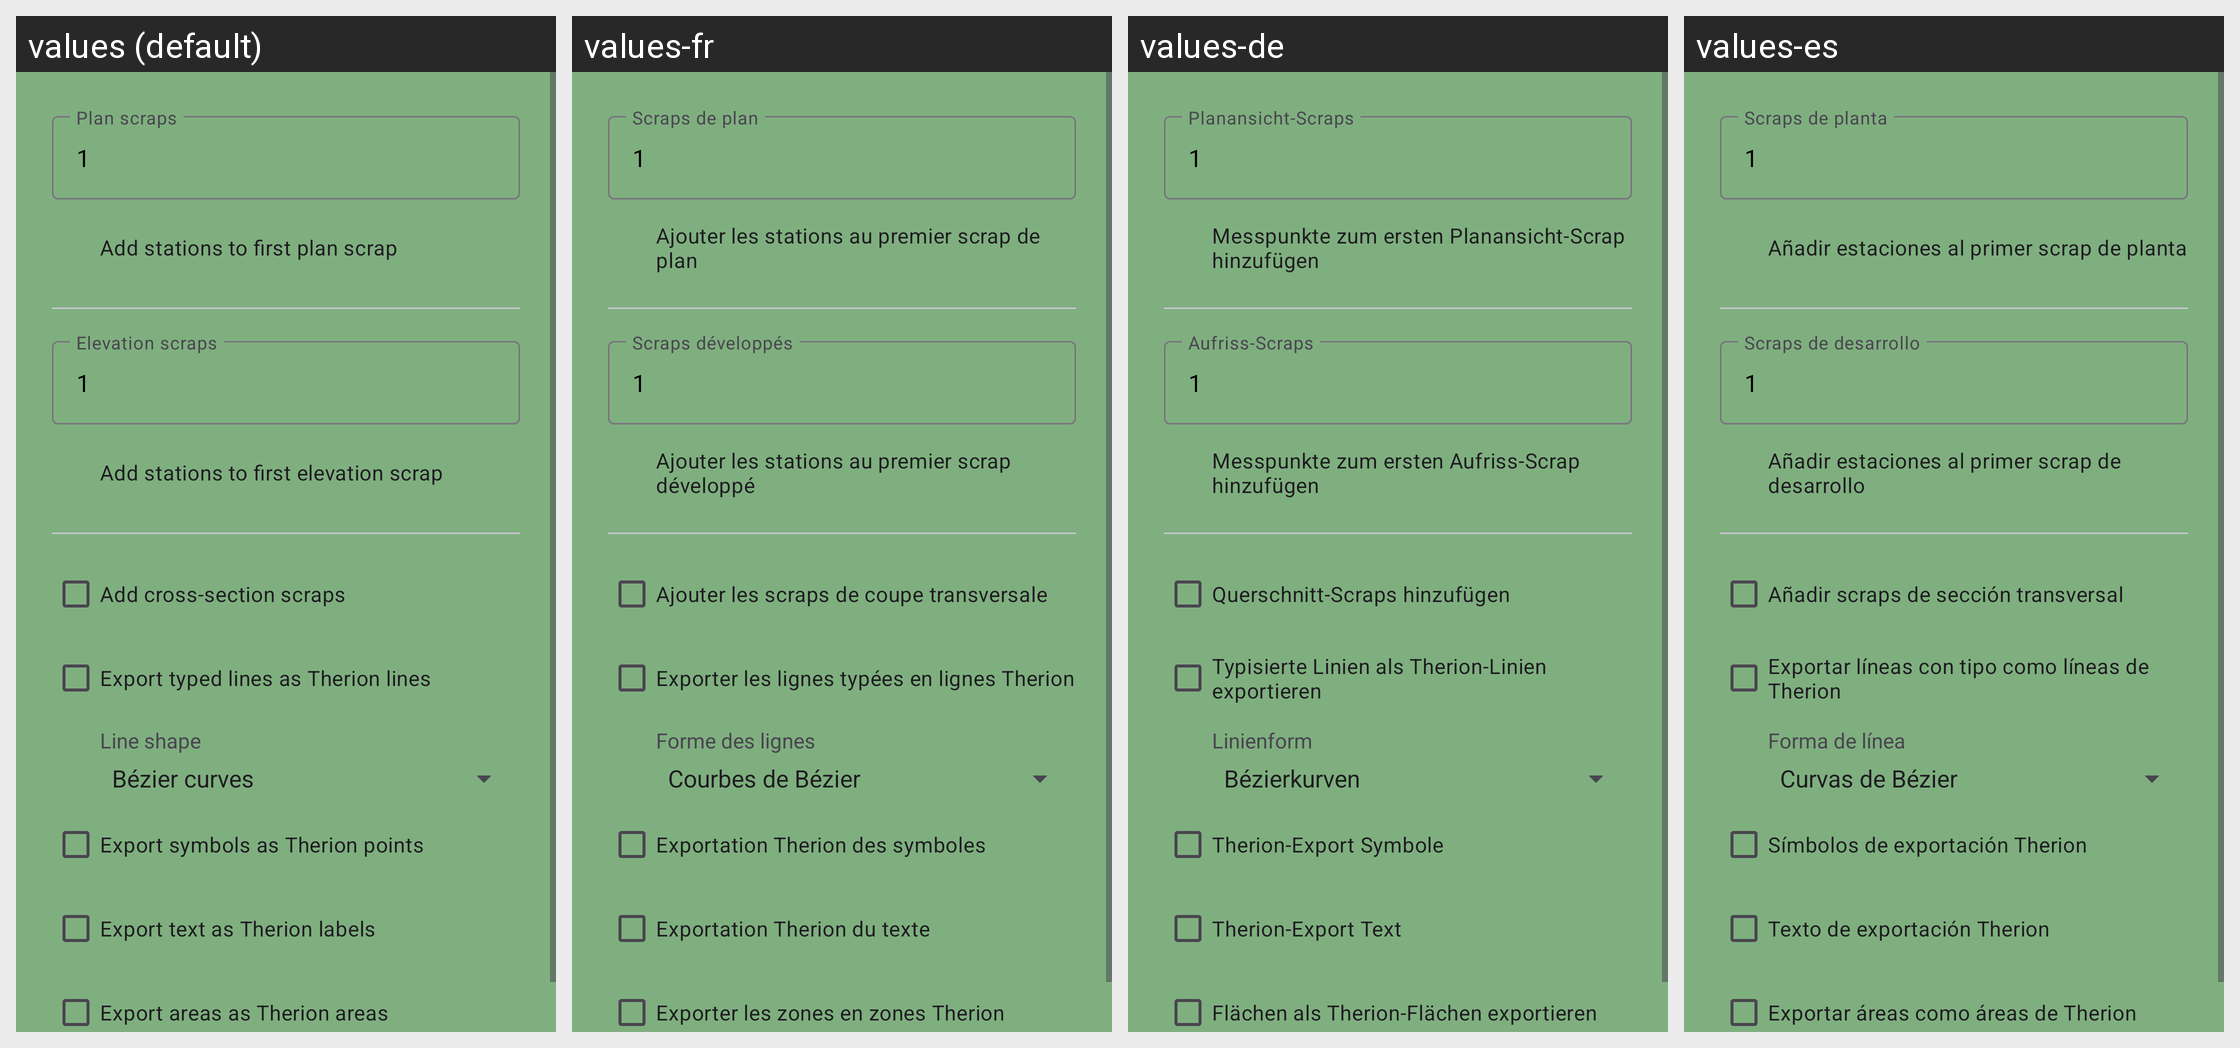

The same Android screen rendered under several of its app's locales, left to right. List the strings drawn on it with the default value and each locale's translation.
Android screen res/layout/dialog_therion_export.xml rendered under 4 locales, left to right: values (default), values-fr, values-de, values-es. Device: Nexus 5 (rendered at 1080×1920; each locale shown at half size, 540×960, under a caption strip naming it); theme AppTheme.
Other locales in the repository, not shown: values-it, values-pl, values-pt.
Strings drawn on this screen, with the default value and each locale's value (text and hints the layout hard-codes, and strings that could not be matched under every locale, appear in the picture but are not listed):

therion_export_plan_scraps
  values: Plan scraps
  values-fr: Scraps de plan
  values-de: Planansicht-Scraps
  values-es: Scraps de planta

therion_export_stations_in_plan
  values: Add stations to first plan scrap
  values-fr: Ajouter les stations au premier scrap de plan
  values-de: Messpunkte zum ersten Planansicht-Scrap hinzufügen
  values-es: Añadir estaciones al primer scrap de planta

therion_export_ee_scraps
  values: Elevation scraps
  values-fr: Scraps développés
  values-de: Aufriss-Scraps
  values-es: Scraps de desarrollo

therion_export_stations_in_ee
  values: Add stations to first elevation scrap
  values-fr: Ajouter les stations au premier scrap développé
  values-de: Messpunkte zum ersten Aufriss-Scrap hinzufügen
  values-es: Añadir estaciones al primer scrap de desarrollo

settings_export_therion_cross_sections_title
  values: Add cross-section scraps
  values-fr: Ajouter les scraps de coupe transversale
  values-de: Querschnitt-Scraps hinzufügen
  values-es: Añadir scraps de sección transversal

settings_export_therion_lines_title
  values: Export typed lines as Therion lines
  values-fr: Exporter les lignes typées en lignes Therion
  values-de: Typisierte Linien als Therion-Linien exportieren
  values-es: Exportar líneas con tipo como líneas de Therion

therion_export_line_shape
  values: Line shape
  values-fr: Forme des lignes
  values-de: Linienform
  values-es: Forma de línea

settings_export_therion_symbols_title
  values: Export symbols as Therion points
  values-fr: Exportation Therion des symboles
  values-de: Therion-Export Symbole
  values-es: Símbolos de exportación Therion

settings_export_therion_text_title
  values: Export text as Therion labels
  values-fr: Exportation Therion du texte
  values-de: Therion-Export Text
  values-es: Texto de exportación Therion

settings_export_therion_areas_title
  values: Export areas as Therion areas
  values-fr: Exporter les zones en zones Therion
  values-de: Flächen als Therion-Flächen exportieren
  values-es: Exportar áreas como áreas de Therion
